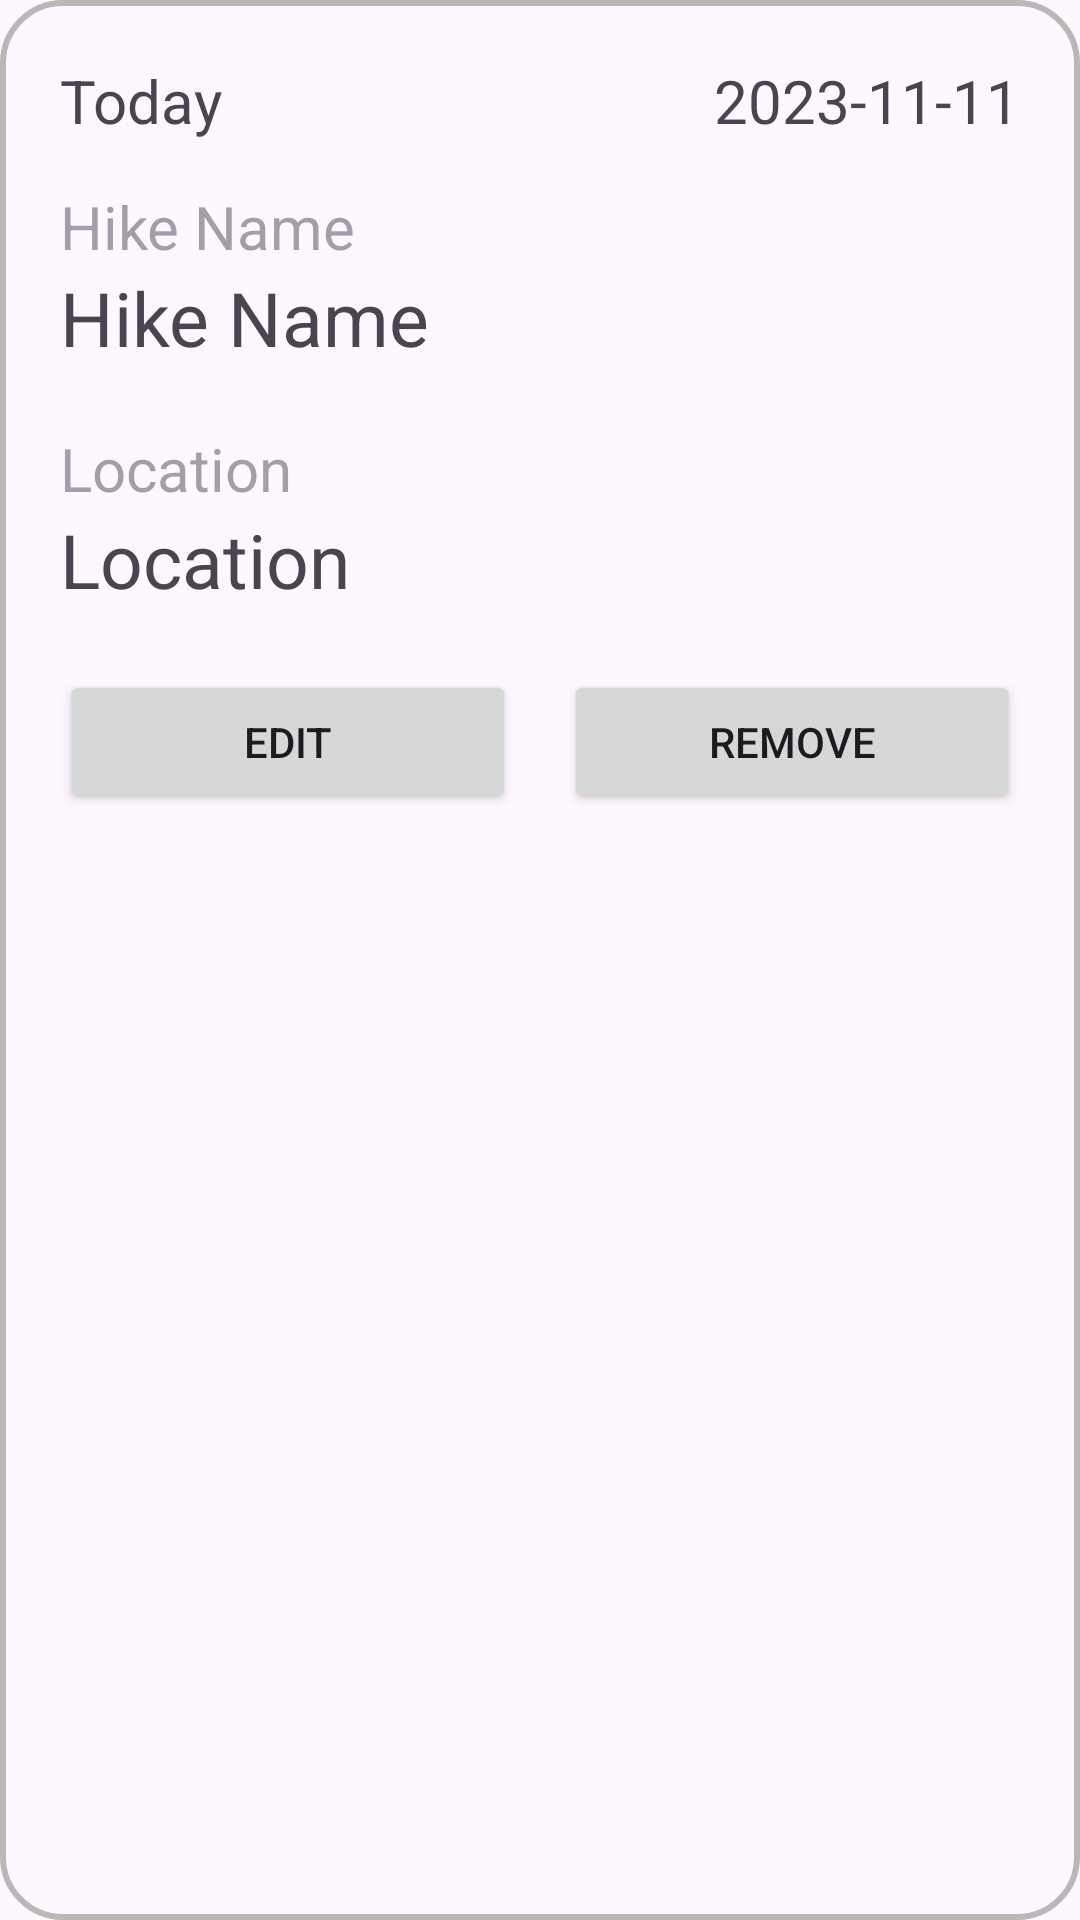

Android layout source for this screen:
<!-- AndroidManifest.xml: application theme Theme.MHIke -->
<!-- res/layout/hike_item.xml -->
<?xml version="1.0" encoding="utf-8"?>
<androidx.constraintlayout.widget.ConstraintLayout xmlns:android="http://schemas.android.com/apk/res/android"
    xmlns:app="http://schemas.android.com/apk/res-auto"
    android:id="@+id/l_Item"
    android:layout_width="match_parent"
    android:layout_height="wrap_content"
    android:layout_margin="10dp"
    android:layout_marginTop="15dp"
    android:padding="20dp"
    android:background="@drawable/border_background"
    >

    <TextView
        android:id="@+id/lbl_diff"
        android:layout_width="wrap_content"
        android:layout_height="wrap_content"
        android:text="Today"
        android:textSize="20sp"

        app:layout_constraintStart_toStartOf="parent"
        app:layout_constraintTop_toTopOf="parent" />


    <TextView
        android:id="@+id/lbl_Date"
        android:layout_width="wrap_content"
        android:layout_height="wrap_content"
        android:text="2023-11-11"
        android:textSize="20sp"

        app:layout_constraintEnd_toEndOf="parent"
        app:layout_constraintTop_toTopOf="parent" />


    <TextView
        android:id="@+id/lbl_Namet"
        android:layout_width="wrap_content"
        android:layout_height="wrap_content"
        android:alpha="0.5"
        android:layout_marginTop="15dp"
        android:text="Hike Name"
        android:textSize="20sp"

        app:layout_constraintStart_toStartOf="parent"
        app:layout_constraintTop_toBottomOf="@+id/lbl_diff" />

    <TextView
        android:id="@+id/lbl_Name"
        android:layout_width="wrap_content"
        android:layout_height="wrap_content"

        android:text="Hike Name"
        android:textSize="25sp"
        app:layout_constraintStart_toStartOf="parent"
        app:layout_constraintTop_toBottomOf="@+id/lbl_Namet" />

    <TextView
        android:id="@+id/lbl_Locationtt"
        android:layout_width="wrap_content"
        android:layout_height="wrap_content"
        android:layout_marginTop="20dp"
        android:alpha="0.5"
        android:text="Location"
        android:textSize="20sp"

        app:layout_constraintStart_toStartOf="parent"
        app:layout_constraintTop_toBottomOf="@+id/lbl_Name" />

    <TextView
        android:id="@+id/lbl_Location"
        android:layout_width="wrap_content"
        android:layout_height="wrap_content"
        android:text="Location"
        android:textSize="25sp"
        app:layout_constraintStart_toStartOf="parent"
        app:layout_constraintTop_toBottomOf="@+id/lbl_Locationtt" />

    <LinearLayout
        android:layout_width="match_parent"
        android:layout_height="wrap_content"
        android:gravity="center"
        android:orientation="horizontal"
        android:layout_marginTop="20dp"
        app:layout_constraintTop_toBottomOf="@+id/lbl_Location">

        <Button
            android:id="@+id/btn_Edit"
            android:layout_width="0dp"
            android:layout_height="wrap_content"
            android:layout_weight="1"
            android:text="Edit"
            android:layout_marginRight="8dp"
            />

        <Button
            android:id="@+id/btn_Remove"
            android:layout_width="0dp"
            android:layout_height="wrap_content"
            android:layout_weight="1"
            android:text="Remove"
            android:layout_marginLeft="8dp"/>

    </LinearLayout>


</androidx.constraintlayout.widget.ConstraintLayout>
<!-- resources referenced by this layout -->
<resources>
  <!-- drawable border_background (drawable) -->
  <shape xmlns:android="http://schemas.android.com/apk/res/android">
      <corners android:radius="20dp" />
      <stroke
          android:width="2dp"
          android:color="#BDB6B6" />
  </shape>
  <style name="Theme.MHIke" parent="Base.Theme.MHIke" />
  <style name="Base.Theme.MHIke" parent="Theme.Material3.DayNight.NoActionBar">
          
          
      </style>
</resources>
